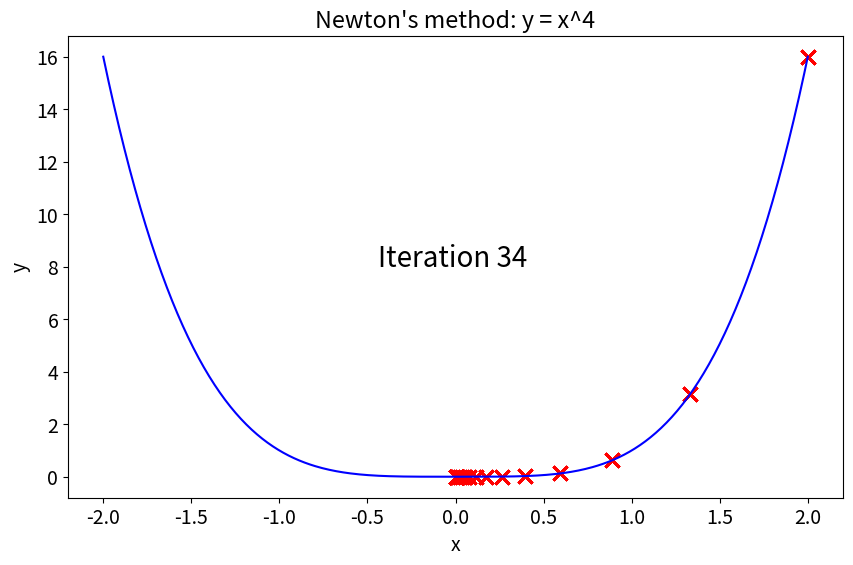

The matplotlib source for this figure:
import numpy as np
import matplotlib.pyplot as plt
plt.rcParams.update({'font.size': 14})

# Define the function and its derivative
def f(x):
    return x**4

def fp(x):
    return 4 * x**3

def fpp(x):
    return 12 * x**2
    
# Configurations
class Config:
    term_max_iter = 100
    term_tolerance = 1e-6

config = Config()

# Initialize x
x = 2
x_values = [x]  # Store x values for plotting

# Setting up the plot for intermediate steps
x_plot = np.linspace(-2, 2, 400)
y_plot = f(x_plot)

fig, ax = plt.subplots(figsize=(10, 6))
ax.plot(x_plot, y_plot, label='y = x^4', color='blue')
ax.set_xlabel('x')
ax.set_ylabel('y')
ax.set_title('Newton\'s method: y = x^4')

# Intermediate steps plotted
for itr in range(config.term_max_iter):
    x_new = x - fp(x)/fpp(x)
    x_values.append(x_new)
    
    # Plot the current step
    bkg=dict(facecolor="white", edgecolor="white", boxstyle="round,pad=0")
    ax.text(0.4, 0.5, f"Iteration {itr}", transform=ax.transAxes, fontsize=20, color="black", bbox=bkg)
    ax.scatter(x_values, [f(x) for x in x_values], color='red', marker='x', s=100)
    plt.pause(0.1)
    
    # Check the tolerance terminal condition
    if np.linalg.norm(x_new - x) < config.term_tolerance:
        break
    
    x = x_new

# Final legend and show plot
plt.show()